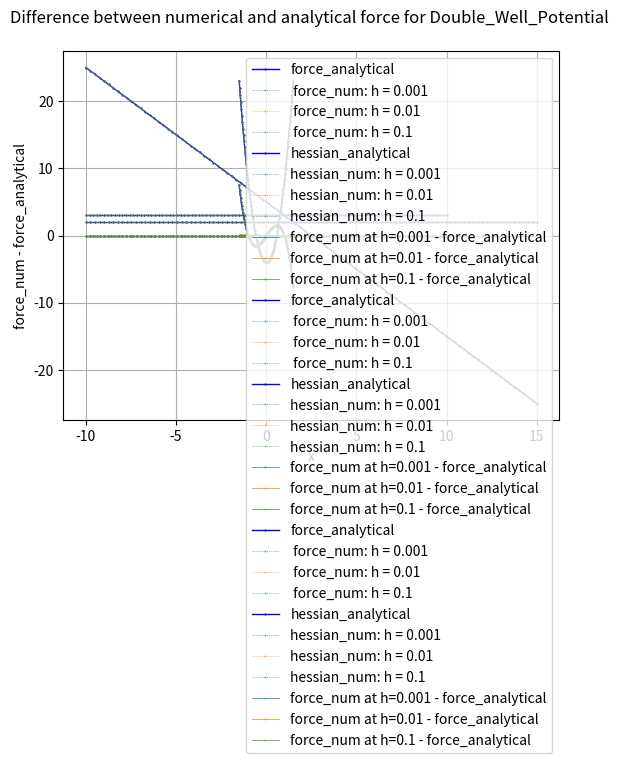

The matplotlib source for this figure:
#!/usr/bin/env python3
# -*- coding: utf-8 -*-
"""
Created on Sat Jan 20 07:05:58 2024

@author: bettina
"""

# -----------------------------------------
#   I M P O R T S
# -----------------------------------------
from abc import ABC, abstractmethod
import numpy as np
import scipy.constants as const
from scipy import integrate
from scipy.optimize import minimize
import matplotlib.pyplot as plt


# ------------------------------------------------
# abstract class: one-dimensional potentials
# ------------------------------------------------
class D1(ABC):
    # ---------------------------------------------------------------------
    #   class initialization needs to be implemented in a child class
    #
    #   In the initialization define the parameters of the potential
    #   and the range [x_low, x_high]
    # ---------------------------------------------------------------------
    @abstractmethod
    def __init__(self, param):
        pass

    # ---------------------------------------------------------------------
    #   analytical functions that need to be implemented in a child class
    # ---------------------------------------------------------------------
    # the potential energy function
    @abstractmethod
    def potential(self, x):
        pass

    # the force, analytical expression
    @abstractmethod
    def force(self, x):
        pass

    # the Hessian matrix, analytical expression
    @abstractmethod
    def hessian(self, x):
        pass

    # -----------------------------------------------------------
    #   numerical methods that are passed to a child class
    # -----------------------------------------------------------
    # negated potential, returns - V(x)
    def negated_potential(self, x):
        """
        Calculate the negated potential energy -V(x)

        The units of V(x) are kJ/mol, following the convention in GROMACS.

        Parameters:
            - x (float): position

        Returns:
            float: negated value of the potential energy function at the given position x.
        """
        return -self.potential(x)

        # force, numerical expression via finite difference

    def force_num(self, x, h):
        """
        Calculate the force F(x) numerically via the central finit difference.
        Since the potential is one-idmensional, the force is vector with one element.

        The force is given by:
        F(x) = - [ V(x+h/2) - V(x-h/2)] / h

        The units of F(x) are kJ/(mol * nm), following the convention in GROMACS.

        Parameters:
        - x (float): position

        Returns:
            numpy array: The value of the force at the given position x , returned as vector with 1 element.
        """

        F = - (self.potential(x + h / 2) - self.potential(x - h / 2)) / h
        return np.array([F]).flatten()  # use .flatten() for shape match

    # Hessian matrix, numerical expreesion via second order finite difference
    def hessian_num(self, x, h):
        """
        Calculate the Hessian matrix H(x) numerically via the second-order central finit difference.
        Since the potential is one dimensional, the Hessian matrix has dimensions 1x1.

        The Hessian is given by:
            H(x) = [V(x+h) - 2 * V(x) + V(x-h)] / h**2

        The units of H(x) are kJ/(mol * nm * nm), following the convention in GROMACS.

        Parameters:
        - x (float): position
        - h (float): spacing of the finit different point along x

        Returns:
        numpy array: The 1x1 Hessian matrix at the given position x.

        """

        # calculate the Hessian as a float
        V_x_plus_h = self.potential(x + h)
        V_x = self.potential(x)
        V_x_minus_h = self.potential(x - h)

        H = (V_x_plus_h - 2 * V_x + V_x_minus_h) / h ** 2

        # cast Hessian as a 1x1 numpy array and return
        return np.array([[H]]).flatten()

    # nearest minimum
    def min(self, x_start):
        """
        Numerically finds the nearest minimum in the vicinity of x_start

        Parameters:
        - x_start (float): start of the minimization

        Returns:
        float: position of the minimum

        """

        # This is a convenience function.
        # It essentially calls scipy.optimize.minimize.

        # minimize returns a class OptimizeResult
        # the minimum is the class member x
        x_min = minimize(self.potential, x_start, method='BFGS').x

        # returns position of the minimum as float
        return x_min[0]

        # transition state

    def TS(self, x_start, x_end):
        """
        Numerically finds the highest maximum in the interval [x_start, x_end]

        Parameters:
        - x_start (float): position of the reactant minimum
        - x_start (float): position of the product minimum

        Returns:
        float: position of the transition state

        """

        # find the largest point in [x_start, x_end] on a grid
        x = np.linspace(x_start, x_end, 1000)
        y = self.potential(x)
        i = np.argmax(y)
        # this is our starting point for the optimization
        TS_start = x[i]

        # minimize returns a class OptimizeResult
        # the transition state is the class member x
        TS = minimize(self.negated_potential, TS_start, method='BFGS').x

        # returns position of the transition state as float
        return TS[0]

        # plotting

    def plot_force(self, x_values):
        """
        plot force_analytical and force_num over a given range of x values,for different h
        """

        dy_force = self.force(x_values)

        plt.plot(x_values, dy_force, label="force_analytical", color="blue", linewidth=1.0,linestyle='-', marker=".", markerfacecolor="k",
                 markersize=1.0)



        h_values = [ 0.001,0.01,0.1]

        for i, h in enumerate(h_values):


            dy_force_num = self.force_num(x_values, h)

            plt.plot(x_values, dy_force_num, label=f" force_num: h = {h}", color="C"+str(i), linewidth=0.5, linestyle=':', marker=".",
                     markerfacecolor="k", markersize=0.5)





        plt.title(f"Force numerical and analytical for {self.__class__.__name__} \n")

        plt.xlabel("x")
        plt.ylabel("force_num / force_analytical")
        plt.legend()
        plt.ylim()
        plt.grid()
        plt.savefig(f"Force numerical and analytical for  {self.__class__.__name__}_fig.pdf")
        plt.show()


    def plot_hessian(self,x_values):
        """

         plot hessian_analytical and hessian_numerical for x_values and different values of h

        """

        dy_hessian = self.hessian(x_values)

        plt.plot(x_values, dy_hessian, label="hessian_analytical", color="blue", linewidth=1.0, linestyle='-', marker=".",
                markerfacecolor="k",
                markersize=1.0)

        h_values = [0.001, 0.01, 0.1]

        for i, h in enumerate(h_values):
            dy_hessian_num = self.hessian_num(x_values, h)
            plt.plot(x_values, dy_hessian_num, label=f"hessian_num: h = {h}", color="C" + str(i), linewidth=0.5,
                  linestyle=':', marker=".",
                  markerfacecolor="k", markersize=0.5)

        plt.title(f"Hessian numerical and analytical for {self.__class__.__name__} \n")

        plt.xlabel("x")
        plt.ylabel("hessian_num / hessian_analytical")
        plt.legend()
        plt.ylim()
        plt.grid()
        plt.savefig(f"Hessian numerical and analytical for {self.__class__.__name__}_fig.pdf")
        plt.show()

    def plot_differences(self,x_values):
        """
        plot difference between analytical and numerical for force

        """
        h_values = [0.001,0.01,0.1]

        for i, h in enumerate(h_values):
            dy_differences=self.force_num(x_values,h) - self.force(x_values)


            plt.plot(x_values,dy_differences,label=f"force_num at h={h} - force_analytical",color="C"+str(i),linewidth=0.5,marker=".",markerfacecolor="k",markersize=0.5)
        plt.title(f"Difference between numerical and analytical force for {self.__class__.__name__} \n")

        plt.xlabel("x")
        plt.ylabel("force_num - force_analytical")
        plt.legend()
        plt.ylim()
        plt.grid()
        plt.savefig(f"force_num-force_analytical {self.__class__.__name__}_fig.pdf")
        plt.show()

# ------------------------------------------------
# child class: one-dimensional potentials
# ------------------------------------------------
class Bolhuis(D1):
    # intiialize class
    def __init__(self, param):
        """
        Initialize the class for the 1-dimensional Bolhuis potential based on the given parameters.

        Parameters:
            - param (list): a list of parameters representing:
            - param[0]: a (float) - parameter controlling the center of the quadratic term.
            - param[1]: b (float) - parameter controlling the width of the quadratic term.
            - param[2]: c (float) - parameter controlling the width of perturbation.
            - param[3]: k1 (float) - force constant of the double well. Default is 1.d
            - param[4]: k2 (float) - force constant of the linear term. Default is 0.
            - param[5]: alpha (float) - strength of the perturbation.


        Raises:
        - ValueError: If param does not have exactly 6 elements.
        """

        # Check if param has the correct number of elements
        if len(param) != 6:
            raise ValueError("param must have exactly 6 elements.")

        # Assign parameters
        self.a = param[0]
        self.b = param[1]
        self.c = param[2]
        self.k1 = param[3]
        self.k2 = param[4]
        self.alpha = param[5]

    # the potential energy function
    def potential(self, x):
        """
        Calculate the potential energy V(x) for the 1-dimensional Bolhuis potential.

        The potential energy function is given by:
        V(x) = k1 * ((x - a)**2 - b)**2 + k2 * x + alpha * np.exp(-c * (x - a)**2)

        The units of V(x) are kJ/mol, following the convention in GROMACS.

        Parameters:
            - x (float): position

        Returns:
            float: The value of the potential energy function at the given position x.
        """

        return self.k1 * ((x - self.a) ** 2 - self.b) ** 2 + self.k2 * x + self.alpha * np.exp(
            -self.c * (x - self.a) ** 2)

    # the force, analytical expression t
    def force(self, x):
        """
        Calculate the force F(x) analytically for the 1-dimensional Bolhuis potential.
        Since the potential is one-idmensional, the force is a vector with one element.

        The force is given by:
        F(x) = - dV(x) / dx
              = - 2 * k1 * ((x - a)**2 - b) * 2 * (x-a) - k2 + alpha * np.exp(-c * (x - a)**2) * c * 2 * (x - a)

        The units of F(x) are kJ/(mol * nm), following the convention in GROMACS.

        Parameters:
            - x (float): position

        Returns:
            numpy array: The value of the force at the given position x, returned as vector with 1 element.

        """

        F = - 2 * self.k1 * ((x - self.a) ** 2 - self.b) * 2 * (x - self.a) - self.k2 + self.alpha * np.exp(
            -self.c * (x - self.a) ** 2) * self.c * 2 * (x - self.a)
        return np.array([F])

    # the Hessian matrix, analytical expression
    def hessian(self, x):
        """
        Calculate the Hessian matrx H(x) analytically for the 1-dimensional Bolhuis potential.
          Since the potential is one dimensional, the Hessian matrix has dimensions 1x1.

          The Hessian is given by:
          H(x) = d^2 V(x) / dx^2
                = 12 * k1 (x - a)**2   +   4 * k1 * b   +   2 * alpha * c * [ 4 * c * (x-a)**2 - (x-a)] * exp (-c *(x-2)**2 )

          The units of H(x) are kJ/(mol * nm * nm), following the convention in GROMACS.

        Parameters:
            - x (float): position

          Returns:
              numpy array: The 1x1 Hessian matrix at the given position x.

          """

        # calculate the Hessian as a float
        H = 12 * self.k1 * (x - self.a) ** 2 - 4 * self.k1 * self.b + 2 * self.alpha * self.c * (
                    2 * self.c * (x - self.a) ** 2 - 1) * np.exp(-self.c * (x - self.a) ** 2)

        # cast Hessian as a 1x1 numpy array and return
        return np.array([[H]])


# ---------------------------------------------
# child class: one-dimensional potentials
# ------------------------------------------------
class Linear_Potential(D1):
    # initialize class
    def __init__(self, param):
        """
        Initialize the class for the 1-dimensional Linear potential based on the given parameters.
        parameters:
          - param (list): a list of parameters representing:
          - param[0]: c (float) -parameter controlling the steepness of the line
          - param[1]: m (float) _parameter giving the y-intercept
        """
        # assign parameters
        self.c = param[0]
        self.m = param[1]

    def potential(self, x):
        """
        calculate the linear potential energy V(x),
        The function is given by:
        V(x) = m * x + c
        parameters:

            x:position

        Returns:linear potential for all x

        """

        return self.m * x + self.c

    def force(self, x):
        """
        Calculate the force F(x) analytically for Linear potential
        The force is given by:
        F(x) = - dV(x) / dx
             = - m
        parameters:
                x: position

        Returns:numpy array: The value of the force at the given position x

        """
        if isinstance(x, float) or isinstance(x, int):
            return -1 * self.m
        else:
            # you are allowed to input x as an array, in this case the return is an array the same shape as x
            return np.full(x.shape, -1 * self.m)

    def hessian(self, x):
        if isinstance(x, float) or isinstance(x, int):
            return 0
        else:
            # you are allowed to input x as an array, in this case the return is an array the same shape as x
            return np.full(x.shape, 0)


# ------------------------------------------------------
# child class: one-dimensional potentials
# ------------------------------------------------------

class Quadratic_Potential(D1):

    def __init__(self, param):

        """
        Initialize the class for the 1-dimensional Quadratic potential based on the given parameters.
        parameters:
             - param (list): a list of parameters representing:
             - param[0]: a (float) - controlling width of parabola
             - param[1]: b (float) - controlling horizontal displacement of parabola
             - param[2]: c (float) - controlling the vertical displacement if parabola

        """
        # assign parameters
        self.a = param[0]
        self.b = param[1]
        self.c = param[2]

    def potential(self, x):
        """
        calculate the quadratic potential energy V(x),
        The function is given by:
        V(x) = a * x ** 2 * b * x + c
        parameters:
                x:position

        Returns:Quadratic potential for all x

        """

        return self.a * x ** 2 + self.b * x + self.c

    def force(self, x):
        """
        Calculate the force F(x) analytically for Quadratic potential
            The force is given by:
            F(x) = - dV(x) / dx
                 = - (2 * a * x + b)
            parameters:
                    x: position

        Returns:numpy array: The value of the force at the given position x

        """

        return -1 * (self.a * 2 * x + self.b)

    def hessian(self, x):
        """
        Calculate the Hessian matrx H(x) analytically for the 1-dimensional quadratic potential.
        Since the potential is one dimensional, the Hessian matrix has dimensions 1x1.

        The Hessian is given by:
        H(x) = d^2 V(x) / dx^2
             =  2 * self.a



        Parameters:
            - x (float): position


        """

        if isinstance(x, float) or isinstance(x, int):
            return 2 * self.a
        else:
            # you are allowed to input x as an array, in this case the return is an array the same shape as x
            return np.full(x.shape, 2 * self.a)


# -----------------------------------------------
# child class: one-dimensional potentials
# -----------------------------------------------
class Double_Well_Potential:
    pass


class Double_Well_Potential(D1):

    def __init__(self, param):
        """
        Initialize the class for the 1-dimensional Double well potential based on the given parameters.
        parameters:
          - param (list): a list of parameters representing:
          - param[0]: a (float) - controlling steepness of the wells
          - param[1]: b (float) - controlling  width and height of barrier between the wells
          - param[2]: c (float) - controlling the vertical shift of potential

        """

        # assign parameters
        self.a = param[0]
        self.b = param[1]
        self.c = param[2]

    def potential(self, x):
        """

        calculate the Double Well potential energy V(x),
        The function is given by:
        V(x) = a * x^^4 - b * x^2 + c
        parameters:
                x:position

        Returns:Double well potential for all x
        """

        return self.a * x ** 4 - self.b * x ** 2 + self.c

    def force(self, x):
        """
        Calculate the force F(x) analytically for Double Well  potential
        The force is given by:
        F(x) = - dV(x) / dx
             = - (4 * a * x ^ 3 - 2 * b * x)
        parameters:
             x: position
        Returns:numpy array: The value of the force at the given position x

        """

        return -1 * (self.a * 4 * x ** 3 - self.b * 2 * x)

    def hessian(self, x):
        """
        Calculate the Hessian matrx H(x) analytically for the 1-dimensional quadratic potential.
        Since the potential is one dimensional, the Hessian matrix has dimensions 1x1.

        The Hessian is given by:
        H(x) = d^2 V(x) / dx^2
             = 12 * x **2 * self.a - 2 * self.b



        Parameters:
             - x (float): position


        """

        return 12 * x ** 2 * self.a - 2 * self.b

        # ----------------------------
linear = Linear_Potential((2, -3))# linear potential with m=2,c=-3
linear.plot_force(np.linspace(-10,10,100))
linear.plot_hessian(np.linspace(-10,10,100))
linear.plot_differences(np.linspace(-10,10,100))
quadratic = Quadratic_Potential((1, -5, 6))  # Quadratic potential with a=1, b=-5, c=6
quadratic.plot_force(np.linspace(-10,15,100))
quadratic.plot_hessian(np.linspace(-10,15,100))
quadratic.plot_differences(np.linspace(-10,15,100))
doublewell = Double_Well_Potential((1,2,-19))#double well potential with a=1,b=2,c=-1
doublewell.plot_force(np.linspace(-1.5,1.5,100))
doublewell.plot_hessian(np.linspace(-1.5,1.5,100))
doublewell.plot_differences(np.linspace(-1.5,1.5,100))
